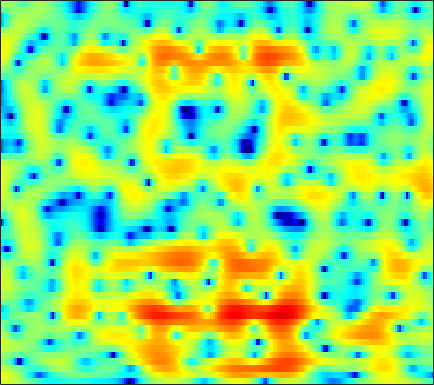

The data file committed next to this chart (first rows):
4.3058, 4.1829, 3.9716, 3.7127, 3.4839, 3.1289, 2.7246, 2.3856, 1.8878, 1.3398, 0.74559, 0.27281, -0.39144, -1.0891, -1.6241, -2.3375, -3.0476, -3.5757, -4.2351, -4.8199, -5.3061, -5.5993, -5.858, -5.9623
5.349, 5.124, 4.769, 4.339, 3.964, 3.392, 2.728, 2.162, 1.306, 0.3209, -0.8234, -1.804, -3.306, -5.095, -6.67, -9.136, -11.93, -13.75, -14.12, -12.15, -9.827, -8.294, -6.584, -5.203
3.254, 3.029, 2.615, 2.08, 1.613, 0.911, 0.175, -0.3587, -1.026, -1.612, -2.112, -2.45, -2.88, -3.295, -3.6, -3.965, -4.17, -4.154, -3.849, -3.234, -2.426, -1.759, -0.8902, -0.1018
0.1384, 0.008591, -0.5378, -1.551, -2.676, -4.823, -8.093, -11.93, -22.87, -17.48, -10.4, -7.568, -5.053, -3.346, -2.378, -1.36, -0.5523, -0.04035, 0.5582, 1.086, 1.557, 1.873, 2.238, 2.536
0.8504, 0.8503, 0.68, 0.3394, -0.009756, -0.5458, -1.08, -1.4, -1.678, -1.743, -1.619, -1.445, -1.147, -0.839, -0.6248, -0.3631, -0.1575, -0.04054, 0.07334, 0.16, 0.2361, 0.2895, 0.3731, 0.4742
3.083, 2.996, 2.83, 2.618, 2.439, 2.187, 1.925, 1.731, 1.47, 1.224, 0.989, 0.8079, 0.5459, 0.2402, -0.04122, -0.4998, -1.083, -1.615, -2.466, -3.417, -4.382, -5.004, -5.504, -5.426
4.125, 3.846, 3.443, 3.018, 2.703, 2.314, 1.978, 1.77, 1.561, 1.408, 1.274, 1.179, 1.002, 0.7157, 0.4014, -0.1896, -1.03, -1.858, -3.311, -5.3, -8.121, -11.04, -15.55, -14.38
3.32, 2.651, 1.579, 0.3156, -0.7125, -2.026, -2.989, -3.246, -2.899, -2.032, -1.056, -0.4007, 0.3002, 0.7635, 0.9669, 1.055, 0.9548, 0.7779, 0.4064, -0.08152, -0.5833, -0.8939, -1.119, -1.079
1.195, 0.3256, -1.157, -3.134, -5.087, -8.629, -13.48, -14.79, -10.34, -6.42, -3.795, -2.37, -0.9919, -0.01019, 0.535, 1.032, 1.303, 1.393, 1.386, 1.302, 1.197, 1.12, 1.066, 1.107
-0.1337, -0.6408, -1.263, -1.843, -2.243, -2.659, -2.863, -2.785, -2.402, -1.799, -1.141, -0.6571, -0.05071, 0.4545, 0.7474, 0.9973, 1.067, 0.9938, 0.7636, 0.3796, -0.1464, -0.6079, -1.245, -1.64
-4.937, -5.284, -4.456, -3.132, -2.253, -1.33, -0.6971, -0.3733, -0.09792, 0.01243, 0.06608, 0.1231, 0.2471, 0.4261, 0.5816, 0.7677, 0.9115, 0.9216, 0.7157, 0.1512, -0.9725, -2.338, -5.343, -11.5
-7.723, -7.888, -6, -4.055, -2.964, -2.029, -1.65, -1.708, -2.224, -3.215, -4.71, -6.101, -7.852, -8.162, -7.141, -5.147, -3.312, -2.225, -1.207, -0.6474, -0.4083, -0.3099, -0.224, -0.08873
-0.0796, -0.3308, -0.5288, -0.6438, -0.7302, -0.9617, -1.401, -1.911, -2.888, -4.273, -6.202, -8.042, -10.38, -10.9, -9.689, -7.332, -5.235, -4.008, -2.759, -1.813, -1.065, -0.595, -0.006943, 0.6217
2.195, 2.041, 1.799, 1.516, 1.26, 0.8466, 0.344, -0.08342, -0.7283, -1.428, -2.117, -2.576, -3.042, -3.296, -3.342, -3.186, -2.929, -2.752, -2.56, -2.396, -2.258, -2.195, -2.073, -1.736
3.46, 3.382, 3.183, 2.882, 2.591, 2.146, 1.646, 1.254, 0.722, 0.219, -0.2077, -0.478, -0.822, -1.091, -1.247, -1.465, -1.768, -2.059, -2.587, -3.388, -4.536, -5.648, -7.471, -9.248
4.003, 3.894, 3.605, 3.15, 2.714, 2.021, 1.223, 0.5846, -0.2238, -0.902, -1.362, -1.526, -1.52, -1.381, -1.278, -1.235, -1.335, -1.533, -2.042, -2.888, -4.12, -5.301, -7.319, -9.436
3.71, 3.572, 3.193, 2.573, 1.923, 0.7494, -0.8414, -2.364, -4.907, -7.823, -9.319, -8.305, -5.859, -3.801, -2.684, -1.667, -1.065, -0.8849, -0.9134, -1.143, -1.525, -1.86, -2.154, -2.175
2.691, 2.703, 2.539, 2.133, 1.645, 0.695, -0.6307, -1.94, -4.146, -6.525, -7.629, -6.711, -4.442, -2.49, -1.407, -0.4222, 0.09458, 0.1857, -0.002181, -0.4559, -1.176, -1.829, -2.581, -2.912
0.2153, 0.4451, 0.6316, 0.7057, 0.7192, 0.6931, 0.598, 0.4963, 0.3684, 0.3371, 0.4472, 0.6595, 1.056, 1.425, 1.65, 1.789, 1.623, 1.305, 0.5554, -0.683, -2.464, -4.347, -8.291, -16.09
-4.194, -4.337, -4.436, -4.107, -3.501, -2.385, -1.211, -0.3754, 0.596, 1.38, 2.024, 2.406, 2.76, 2.965, 3.006, 2.865, 2.493, 2.072, 1.265, 0.1561, -1.159, -2.284, -3.852, -4.93
-8.418, -10.98, -17.74, -21, -12.74, -7.111, -3.673, -1.811, 0.06722, 1.443, 2.449, 2.997, 3.484, 3.743, 3.771, 3.613, 3.252, 2.827, 2.093, 1.192, 0.1146, -0.7171, -1.814, -2.858
-5.413, -6.046, -6.566, -6.265, -5.337, -3.602, -1.777, -0.5189, 0.9171, 2.08, 2.957, 3.434, 3.868, 4.057, 4.04, 3.835, 3.408, 2.934, 2.124, 1.095, -0.2074, -1.336, -3.134, -5.429
-3.414, -3.345, -3.044, -2.464, -1.881, -0.9743, 0.02078, 0.7571, 1.653, 2.413, 3.004, 3.318, 3.571, 3.606, 3.511, 3.199, 2.683, 2.186, 1.332, 0.2861, -0.96, -2.092, -3.8, -5.864
-5.169, -4.819, -3.887, -2.671, -1.726, -0.5135, 0.5805, 1.293, 2.107, 2.728, 3.152, 3.349, 3.418, 3.3, 3.083, 2.629, 2.013, 1.445, 0.5803, -0.3854, -1.402, -2.187, -3.216, -4.155
-18.2, -12.43, -7.071, -3.708, -1.902, -0.03824, 1.354, 2.159, 2.978, 3.528, 3.829, 3.901, 3.788, 3.462, 3.055, 2.34, 1.435, 0.6258, -0.5197, -1.737, -2.87, -3.567, -4.353, -4.789
-4.818, -4.178, -2.584, -0.8725, 0.2775, 1.578, 2.594, 3.194, 3.766, 4.112, 4.231, 4.155, 3.86, 3.288, 2.675, 1.588, 0.1422, -1.17, -3.286, -5.779, -8.382, -9.863, -10.42, -9.675
0.7159, 0.8966, 1.286, 1.751, 2.137, 2.609, 3.019, 3.268, 3.516, 3.639, 3.616, 3.489, 3.131, 2.519, 1.888, 0.7177, -0.857, -2.401, -5.085, -8.71, -14.1, -18.64, -18.09, -14.14
2.313, 2.464, 2.536, 2.511, 2.441, 2.319, 2.231, 2.203, 2.257, 2.374, 2.484, 2.53, 2.444, 2.189, 1.825, 1.127, 0.1464, -0.7792, -2.228, -3.839, -5.469, -6.565, -7.739, -8.798
3.364, 3.357, 2.968, 2.203, 1.367, 0.06196, -1.176, -1.732, -1.612, -0.7309, 0.3157, 0.9935, 1.65, 2.03, 2.111, 2.044, 1.746, 1.442, 0.8668, 0.189, -0.6118, -1.262, -2.18, -3.321
4.264, 3.905, 2.983, 1.405, -0.3115, -3.768, -9.993, -21.49, -12.1, -5.877, -2.831, -1.482, -0.3108, 0.3433, 0.6749, 0.9552, 1.149, 1.258, 1.338, 1.329, 1.236, 1.066, 0.7557, 0.316
4.583, 4.136, 3.276, 2.111, 1.056, -0.5129, -2, -2.806, -3.252, -3.147, -2.977, -2.957, -3.197, -3.636, -3.891, -3.925, -3.352, -2.699, -1.669, -0.7595, -0.05057, 0.324, 0.613, 0.7585
4.736, 4.384, 3.793, 3.103, 2.516, 1.702, 0.8538, 0.2425, -0.5969, -1.485, -2.607, -3.698, -5.802, -9.117, -13.38, -21.49, -12.87, -8.641, -5.167, -3.012, -1.637, -0.9452, -0.3596, -0.06309
4.263, 4.012, 3.636, 3.204, 2.851, 2.346, 1.788, 1.332, 0.6666, -0.1113, -1.053, -1.892, -3.209, -4.74, -5.719, -6.315, -5.592, -4.597, -3.072, -1.952, -1.204, -0.956, -0.9038, -1.237
2.397, 2.236, 2.054, 1.867, 1.725, 1.5, 1.283, 1.093, 0.8623, 0.6079, 0.3922, 0.2166, 0.03634, -0.09202, -0.1162, -0.04366, 0.1637, 0.3913, 0.6571, 0.792, 0.679, 0.3535, -0.4808, -1.931
-2.545, -2.47, -2.248, -2.008, -1.909, -1.883, -1.944, -1.958, -1.873, -1.536, -0.9881, -0.477, 0.2265, 0.9368, 1.387, 1.937, 2.357, 2.606, 2.736, 2.715, 2.43, 2.059, 1.261, 0.1301
-13.69, -11.3, -8.864, -7.516, -7.125, -7.28, -8.2, -9.153, -10.02, -8.912, -6.405, -4.426, -2.191, -0.4218, 0.6313, 1.731, 2.521, 2.911, 3.245, 3.327, 3.204, 2.992, 2.574, 2.064
-12.98, -11.56, -9.856, -8.848, -8.625, -9.134, -10.69, -12.82, -16.44, -14.12, -8.892, -5.894, -2.9, -0.7128, 0.5631, 1.835, 2.727, 3.165, 3.524, 3.6, 3.472, 3.24, 2.826, 2.332
-6.333, -6.382, -6.301, -6.195, -6.127, -6.107, -6.07, -5.952, -5.496, -4.527, -3.125, -1.917, -0.3296, 1.068, 1.967, 2.897, 3.532, 3.832, 3.942, 3.796, 3.369, 2.878, 2.028, 0.9733
-4.356, -4.679, -4.978, -5.125, -5.1, -4.808, -4.252, -3.65, -2.666, -1.548, -0.343, 0.54, 1.673, 2.662, 3.267, 3.884, 4.24, 4.33, 4.178, 3.72, 2.906, 2.059, 0.5343, -1.518
-5.231, -6.044, -7.208, -8.24, -8.688, -8.253, -6.802, -5.337, -3.347, -1.493, 0.1387, 1.185, 2.37, 3.321, 3.844, 4.337, 4.558, 4.524, 4.25, 3.642, 2.689, 1.75, 0.08373, -2.038
-7.274, -8.501, -10.91, -15.13, -21.92, -22.87, -12.24, -8.289, -4.628, -1.992, 0.0211, 1.24, 2.51, 3.457, 3.959, 4.395, 4.556, 4.489, 4.19, 3.611, 2.768, 1.969, 0.6458, -0.9159
-9.028, -9.153, -9.385, -9.555, -9.45, -8.469, -6.66, -5.032, -2.879, -0.9694, 0.6203, 1.605, 2.648, 3.392, 3.794, 4.079, 4.127, 4.039, 3.702, 3.193, 2.513, 1.853, 0.8661, -0.3353
-11.75, -10.13, -8.408, -6.968, -5.964, -4.586, -3.16, -2.111, -0.7673, 0.4716, 1.52, 2.163, 2.825, 3.243, 3.406, 3.42, 3.236, 2.994, 2.555, 2.038, 1.472, 1.023, 0.4044, -0.2776
-11.4, -9.799, -7.771, -5.832, -4.479, -2.865, -1.415, -0.4403, 0.7012, 1.631, 2.357, 2.752, 3.067, 3.133, 2.983, 2.582, 1.927, 1.264, 0.3382, -0.5604, -1.207, -1.355, -1.309, -1.058
-13.01, -10.8, -7.843, -5.267, -3.61, -1.793, -0.3192, 0.6145, 1.625, 2.393, 2.93, 3.164, 3.242, 3.026, 2.651, 1.794, 0.4447, -0.9587, -3.582, -7.228, -10.44, -9.409, -5.836, -3.058
-13.23, -10.12, -6.767, -4.348, -2.92, -1.418, -0.2393, 0.4706, 1.236, 1.836, 2.25, 2.44, 2.502, 2.301, 1.981, 1.208, 0.01935, -1.186, -3.336, -5.991, -7.843, -7.206, -4.856, -2.568
-3.526, -3.334, -2.852, -2.286, -1.93, -1.504, -1.154, -0.9093, -0.5342, -0.1256, 0.2947, 0.5973, 0.9153, 1.085, 1.064, 0.9007, 0.548, 0.1712, -0.3857, -0.8679, -1.114, -1.109, -0.8166, -0.3425
1.143, 0.7921, 0.2626, -0.4189, -1.067, -2.08, -3.149, -3.761, -3.995, -3.447, -2.42, -1.628, -0.6713, 0.09831, 0.5182, 0.9477, 1.201, 1.304, 1.354, 1.353, 1.3, 1.193, 1.053, 0.8523
4.471, 3.963, 2.975, 1.531, 0.0799, -2.675, -7.046, -12.58, -19.96, -9.982, -5.641, -3.749, -2.069, -0.8775, -0.1644, 0.6069, 1.274, 1.671, 2.088, 2.369, 2.447, 2.348, 2.014, 1.366
5.736, 5.381, 4.577, 3.356, 2.15, 0.1843, -2.079, -3.733, -5.06, -5.241, -4.915, -4.706, -4.603, -4.385, -3.876, -2.964, -1.794, -0.892, 0.06412, 0.7287, 1.098, 1.27, 1.149, 0.6357
5.608, 5.498, 5.095, 4.423, 3.74, 2.634, 1.397, 0.407, -1.048, -2.658, -4.709, -6.754, -10.8, -17.39, -17.23, -10.88, -7.164, -5.426, -3.835, -2.811, -2.061, -1.648, -1.244, -1.033
5.088, 5.124, 4.995, 4.685, 4.341, 3.704, 2.874, 2.126, 0.9093, -0.5829, -2.442, -4.105, -6.563, -8.59, -9.06, -8.539, -7.67, -7.403, -7.309, -7.306, -6.851, -6.202, -4.855, -3.528
3.633, 3.758, 3.892, 3.947, 3.921, 3.779, 3.454, 3.084, 2.445, 1.615, 0.6199, -0.2019, -1.334, -2.46, -3.307, -4.41, -5.862, -7.317, -10.48, -16.84, -25.59, -14.62, -8.796, -5.59
-0.1597, 0.2035, 0.9276, 1.703, 2.204, 2.719, 3.021, 3.099, 3.019, 2.748, 2.32, 1.9, 1.234, 0.4527, -0.2149, -1.254, -2.498, -3.533, -5.059, -6.393, -6.742, -6.246, -4.89, -3.511
-10.31, -7.646, -4.26, -1.804, -0.4622, 0.825, 1.697, 2.136, 2.469, 2.586, 2.53, 2.393, 2.099, 1.705, 1.364, 0.8249, 0.249, -0.2067, -0.7621, -1.181, -1.41, -1.416, -1.299, -1.115
-9.731, -7.796, -4.951, -2.726, -1.45, -0.1965, 0.6583, 1.107, 1.511, 1.744, 1.848, 1.874, 1.851, 1.772, 1.672, 1.518, 1.322, 1.145, 0.9066, 0.669, 0.4313, 0.2757, 0.04398, -0.2069
-2.423, -2.077, -1.447, -0.7642, -0.3114, 0.1467, 0.4211, 0.5131, 0.5605, 0.5676, 0.6082, 0.6866, 0.863, 1.084, 1.242, 1.423, 1.525, 1.555, 1.503, 1.348, 1.113, 0.8578, 0.459, -0.02278
1.056, 1.214, 1.36, 1.389, 1.294, 0.9892, 0.4587, -0.0899, -0.9698, -1.793, -2.185, -2.044, -1.345, -0.3862, 0.3182, 1.063, 1.574, 1.8, 1.889, 1.769, 1.471, 1.133, 0.5813, -0.09913
